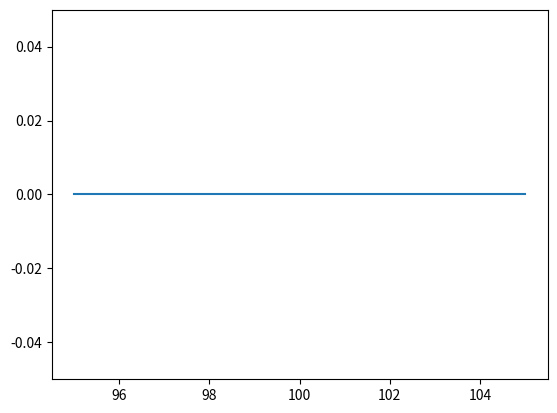

Python code for this plot:
# we are computing and plotting the area between two z-scores.

from math import sqrt
import numpy as np
import scipy.stats as st
import matplotlib.pyplot as plt


mean = 0.5
std = sqrt(mean * (1 - mean)) / sqrt(402)

print(mean, std)

alpha = 0.05

# z1 = (98 - mean) / std
# z2 = (102 - mean) / std

# print(z1, z2)

# print(f"Z1: {z1}")
# print(f"Z2: {z2}")

# print(st.norm.cdf(z2) - st.norm.cdf(z1))

# print(f"Area 1: {st.norm.cdf(z1)}")
# print(f"Area 2: {st.norm.cdf(z2)}")

# plot normal curve
x = np.linspace(95, 105, 1000)
y = 1 / (std * np.sqrt(2 * np.pi)) * np.exp(-((x - mean) ** 2) / (2 * std**2))

# y limit to 1.5 * maximum y
plt.ylim(0, 1.5 * np.max(y))

# shade area under curve from z1 to z2
# plt.fill_between(x, 0, y, where=(x <= mean + z2 * std) & (x >= mean + z1 * std), color="red", alpha=0.5)

# get z score given area under curve
z = st.norm.ppf(1 - alpha / 2)
print(z)

# shade area under curve before -z and after z
plt.fill_between(x, 0, y, where=(x <= mean + z * std) & (x >= mean - z * std), color="red", alpha=0.5)

plt.plot(x, y)
plt.show()
